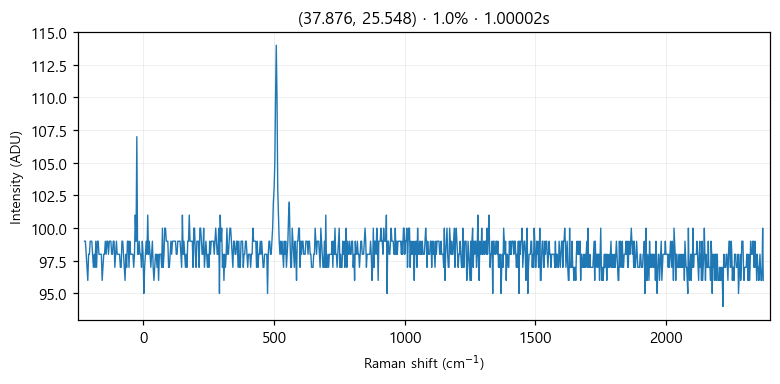

The file beside this chart, header and first rows:
# laser_power_pct, 1.0
# exposure_time, 1
# laser_nm, 532
# mode, single
pixel_index, raman_shift_cm-1, wavelength_nm, intensity
0, -225.4, 525.7, 99.0
1, -222.4, 525.8, 99.0
2, -219.3, 525.9, 98.0
3, -216.2, 526, 97.0
4, -213.2, 526.1, 96.0
5, -210.1, 526.1, 98.0
6, -207, 526.2, 98.0
7, -204, 526.3, 99.0
8, -200.9, 526.4, 99.0
9, -197.8, 526.5, 99.0
10, -194.8, 526.6, 98.0
11, -191.7, 526.6, 97.0
12, -188.7, 526.7, 98.0
13, -185.6, 526.8, 97.0
14, -182.6, 526.9, 99.0
15, -179.5, 527, 97.0
16, -176.5, 527.1, 99.0
17, -173.4, 527.2, 99.0
18, -170.4, 527.2, 98.0
19, -167.3, 527.3, 98.0
20, -164.3, 527.4, 98.0
21, -161.2, 527.5, 98.0
22, -158.2, 527.6, 96.0
23, -155.1, 527.7, 97.0
24, -152.1, 527.8, 98.0
25, -149.1, 527.8, 98.0
26, -146, 527.9, 99.0
27, -143, 528, 98.0
28, -139.9, 528.1, 99.0
29, -136.9, 528.2, 99.0
30, -133.9, 528.3, 98.0
31, -130.8, 528.3, 99.0
32, -127.8, 528.4, 99.0
33, -124.8, 528.5, 99.0
34, -121.7, 528.6, 98.0
35, -118.7, 528.7, 98.0
36, -115.7, 528.8, 99.0
37, -112.7, 528.9, 99.0
38, -109.6, 528.9, 97.0
39, -106.6, 529, 98.0
40, -103.6, 529.1, 99.0
41, -100.6, 529.2, 98.0
42, -97.55, 529.3, 98.0
43, -94.53, 529.4, 98.0
44, -91.52, 529.4, 98.0
45, -88.5, 529.5, 97.0
46, -85.48, 529.6, 97.0
47, -82.47, 529.7, 99.0
48, -79.46, 529.8, 99.0
49, -76.44, 529.9, 98.0
50, -73.43, 530, 97.0
51, -70.42, 530, 96.0
52, -67.42, 530.1, 98.0
53, -64.41, 530.2, 97.0
54, -61.4, 530.3, 99.0
55, -58.4, 530.4, 99.0
... 968 more rows
